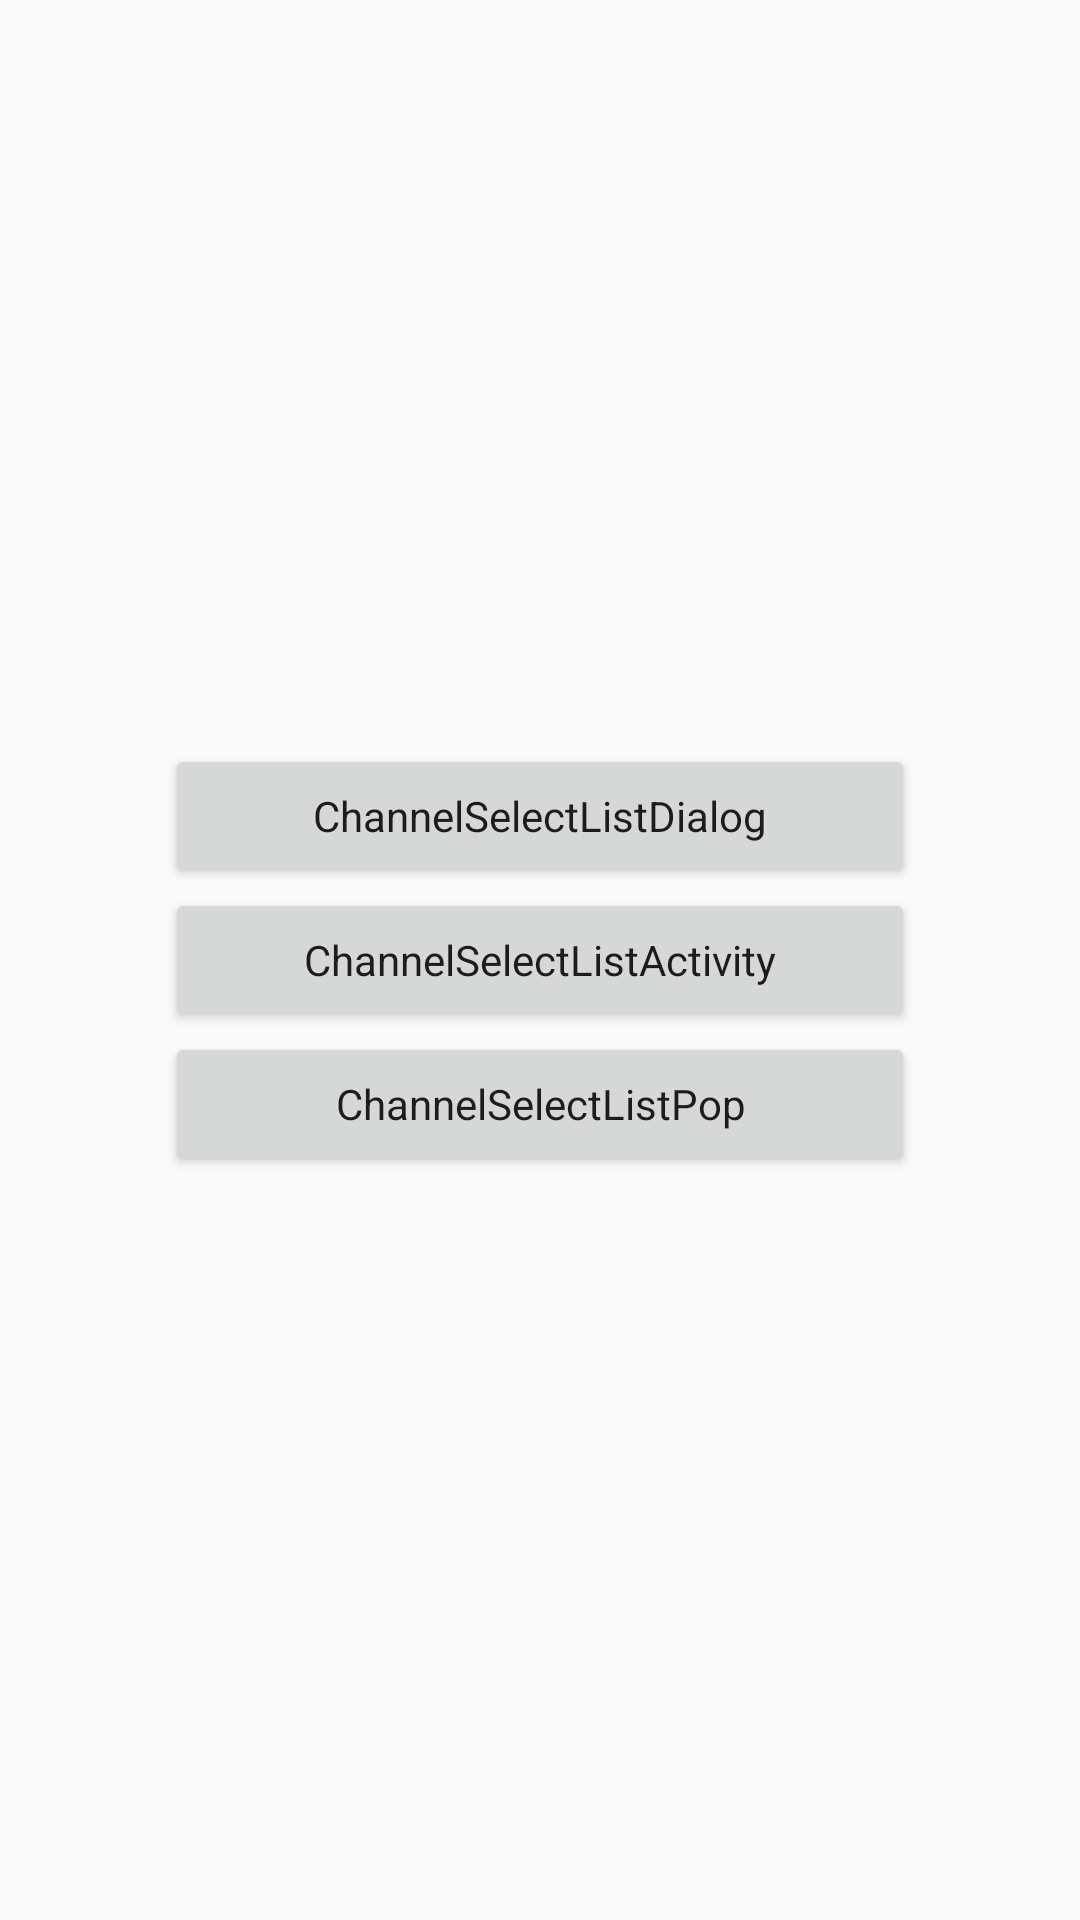

Android layout source for this screen:
<!-- AndroidManifest.xml: application theme AppTheme -->
<!-- res/layout/activity_main.xml -->
<?xml version="1.0" encoding="utf-8"?>
<LinearLayout xmlns:android="http://schemas.android.com/apk/res/android"
    xmlns:tools="http://schemas.android.com/tools"
    android:layout_width="match_parent"
    android:layout_height="match_parent"
    android:gravity="center"
    android:orientation="vertical"
    tools:context="com.example.channeladapter.MainActivity">

    <Button
        android:id="@+id/btn_1"
        android:layout_width="wrap_content"
        android:layout_height="wrap_content"
        style="@style/Main_Btn"
        android:text="@string/btn_channelselectlistdialog" />

    <Button
        android:id="@+id/btn_2"
        android:layout_width="wrap_content"
        android:layout_height="wrap_content"
        style="@style/Main_Btn"
        android:text="@string/btn_channelselectlistactivity" />
    <Button
        android:id="@+id/btn_3"
        android:layout_width="wrap_content"
        android:layout_height="wrap_content"
        style="@style/Main_Btn"
        android:text="@string/btn_channelselectlistpop" />
</LinearLayout>
<!-- resources referenced by this layout -->
<resources>
  <string name="btn_channelselectlistactivity">ChannelSelectListActivity</string>
  <string name="btn_channelselectlistdialog">ChannelSelectListDialog</string>
  <string name="btn_channelselectlistpop">ChannelSelectListPop</string>
  <style name="Main_Btn" parent="AppTheme">
          <item name="android:paddingLeft">20dp</item>
          <item name="android:paddingRight">20dp</item>
          <item name="android:minWidth">250dp</item>
          <item name="android:gravity">center</item>
      </style>
  <style name="AppTheme" parent="Theme.AppCompat.Light.DarkActionBar">
          
          <item name="colorPrimary">@color/colorPrimary</item>
          <item name="colorPrimaryDark">@color/colorPrimaryDark</item>
          <item name="colorAccent">@color/colorAccent</item>
      </style>
  <!-- not gathered from this repository: default colours our renderer supplied (Android Studio template values) -->
  <color name="colorPrimary">#FF6200EE</color>
  <color name="colorPrimaryDark">#FF3700B3</color>
  <color name="colorAccent">#FF03DAC5</color>
</resources>
